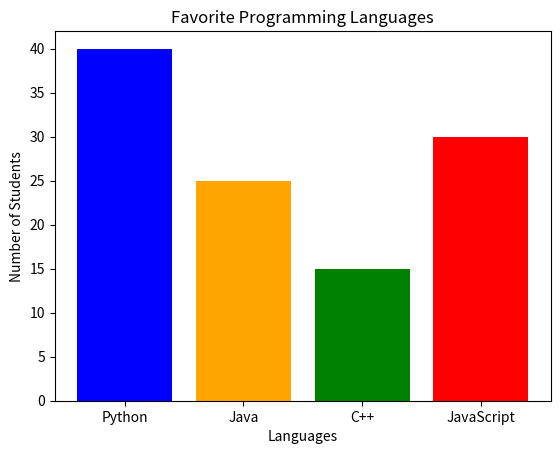

Source code (Python):
import matplotlib.pyplot as plt

# Q7: Plotting a Bar Chart
categories = ['Python', 'Java', 'C++', 'JavaScript']
students = [40, 25, 15, 30]

plt.bar(categories, students, color=['blue', 'orange', 'green', 'red'])
plt.title("Favorite Programming Languages")
plt.xlabel("Languages")
plt.ylabel("Number of Students")
# plt.show() # Uncomment to view
print("Bar Chart logic executed.")
